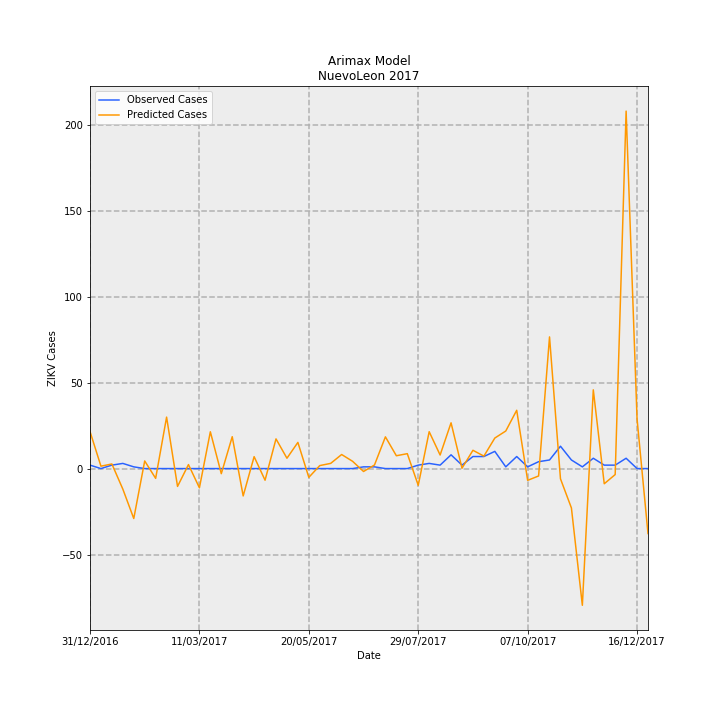

Source data for this figure (header and first rows):
Date, predictions_incidence, observed_incidence, Predicted Cases, Observed Cases, error
31/12/2016, 0.4211, 0.03907, 21.56, 2.0, -19.56
07/01/2017, 0.02716, 0.0, 1.39, 0.0, -1.39
14/01/2017, 0.0523, 0.03907, 2.677, 2.0, -0.6775
21/01/2017, -0.2329, 0.0586, -11.92, 3.0, 14.92
28/01/2017, -0.5672, 0.01953, -29.04, 1.0, 30.04
04/02/2017, 0.08643, 0.0, 4.425, 0.0, -4.425
11/02/2017, -0.1111, 0.0, -5.688, 0.0, 5.688
18/02/2017, 0.5845, 0.0, 29.92, 0.0, -29.92
25/02/2017, -0.2027, 0.0, -10.38, 0.0, 10.38
04/03/2017, 0.04533, 0.0, 2.321, 0.0, -2.321
11/03/2017, -0.2187, 0.0, -11.2, 0.0, 11.2
18/03/2017, 0.4179, 0.0, 21.39, 0.0, -21.39
25/03/2017, -0.05803, 0.0, -2.971, 0.0, 2.971
01/04/2017, 0.362, 0.0, 18.53, 0.0, -18.53
08/04/2017, -0.3108, 0.0, -15.91, 0.0, 15.91
15/04/2017, 0.1353, 0.0, 6.927, 0.0, -6.927
22/04/2017, -0.1323, 0.0, -6.774, 0.0, 6.774
29/04/2017, 0.3371, 0.0, 17.26, 0.0, -17.26
06/05/2017, 0.1175, 0.0, 6.014, 0.0, -6.014
13/05/2017, 0.2971, 0.0, 15.21, 0.0, -15.21
20/05/2017, -0.09986, 0.0, -5.112, 0.0, 5.112
27/05/2017, 0.03394, 0.0, 1.738, 0.0, -1.738
03/06/2017, 0.05913, 0.0, 3.027, 0.0, -3.027
10/06/2017, 0.1597, 0.0, 8.175, 0.0, -8.175
17/06/2017, 0.08255, 0.0, 4.226, 0.0, -4.226
24/06/2017, -0.03301, 0.01953, -1.69, 1.0, 2.69
01/07/2017, 0.04048, 0.01953, 2.072, 1.0, -1.072
08/07/2017, 0.3603, 0.0, 18.44, 0.0, -18.44
15/07/2017, 0.1457, 0.0, 7.459, 0.0, -7.459
22/07/2017, 0.1693, 0.0, 8.669, 0.0, -8.669
29/07/2017, -0.1899, 0.03907, -9.722, 2.0, 11.72
05/08/2017, 0.4188, 0.0586, 21.44, 3.0, -18.44
12/08/2017, 0.154, 0.03907, 7.884, 2.0, -5.884
19/08/2017, 0.5197, 0.1563, 26.61, 8.0, -18.61
26/08/2017, 0.003865, 0.03907, 0.1979, 2.0, 1.802
02/09/2017, 0.2077, 0.1367, 10.63, 7, -3.634
09/09/2017, 0.1414, 0.1367, 7.24, 7, -0.2395
16/09/2017, 0.3467, 0.1953, 17.75, 10.0, -7.752
23/09/2017, 0.4266, 0.01953, 21.84, 1.0, -20.84
30/09/2017, 0.6621, 0.1367, 33.9, 7, -26.9
07/10/2017, -0.1336, 0.01953, -6.84, 1.0, 7.84
14/10/2017, -0.08397, 0.07813, -4.299, 4.0, 8.299
21/10/2017, 1.495, 0.09767, 76.56, 5.0, -71.56
28/10/2017, -0.1161, 0.2539, -5.946, 13.0, 18.95
04/11/2017, -0.447, 0.09767, -22.88, 5.0, 27.88
11/11/2017, -1.553, 0.01953, -79.5, 1.0, 80.5
18/11/2017, 0.8943, 0.1172, 45.78, 6.0, -39.78
25/11/2017, -0.1725, 0.03907, -8.83, 2.0, 10.83
02/12/2017, -0.06807, 0.03907, -3.485, 2.0, 5.485
09/12/2017, 4.06, 0.1172, 207.9, 6.0, -201.9
16/12/2017, 0.5637, 0.0, 28.86, 0.0, -28.86
23/12/2017, -0.738, 0.0, -37.78, 0.0, 37.78
